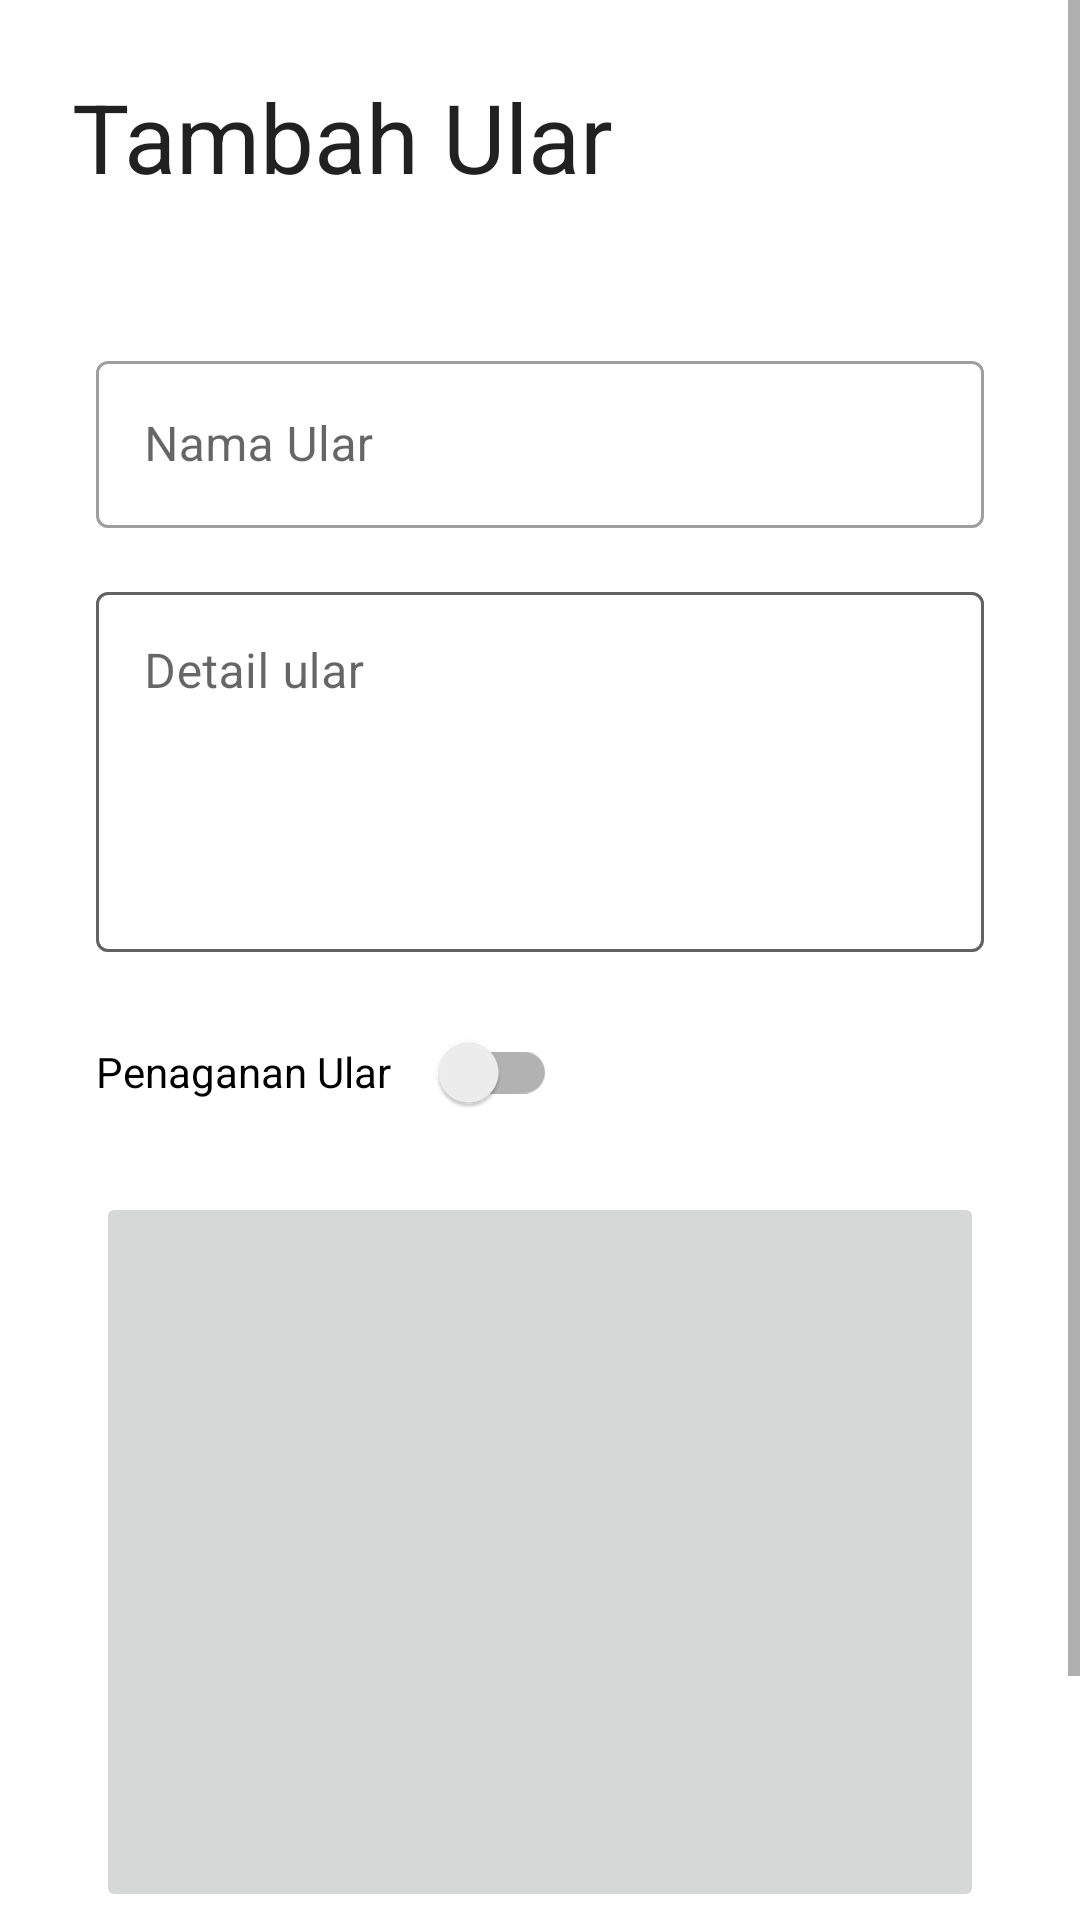

This screen was rendered from an Android layout file. Write that file and the resources it references.
<!-- AndroidManifest.xml: application theme Theme.PengenalanJenisUlarAjaMas -->
<!-- res/layout/activity_add_snake.xml -->
<?xml version="1.0" encoding="utf-8"?>
<ScrollView xmlns:android="http://schemas.android.com/apk/res/android"
    xmlns:app="http://schemas.android.com/apk/res-auto"
    xmlns:tools="http://schemas.android.com/tools"
    android:layout_width="match_parent"
    android:layout_height="match_parent">

    <androidx.constraintlayout.widget.ConstraintLayout
        android:layout_width="match_parent"
        android:layout_height="wrap_content"
        tools:context=".admin.updateSnake.UpdateSnakeActivity">

        <TextView
            android:id="@+id/tv_title"
            android:layout_width="wrap_content"
            android:layout_height="wrap_content"
            android:layout_marginStart="24dp"
            android:layout_marginTop="24dp"
            android:textColor="?android:textColorPrimary"
            android:textSize="32sp"
            android:text="@string/tambah_ular"
            app:layout_constraintStart_toStartOf="parent"
            app:layout_constraintTop_toTopOf="parent" />

        <com.google.android.material.textfield.TextInputLayout
            android:id="@+id/et_name"
            style="@style/Widget.MaterialComponents.TextInputLayout.OutlinedBox"
            android:layout_width="match_parent"
            android:layout_height="wrap_content"
            android:layout_marginStart="32dp"
            android:layout_marginEnd="32dp"
            android:layout_marginTop="48dp"
            android:hint="@string/nama_ular"
            app:layout_constraintEnd_toEndOf="parent"
            app:layout_constraintStart_toStartOf="parent"
            app:layout_constraintTop_toBottomOf="@+id/tv_title">

            <com.google.android.material.textfield.TextInputEditText
                android:layout_width="match_parent"
                android:layout_height="wrap_content"
                android:inputType="text" />

        </com.google.android.material.textfield.TextInputLayout>

        <com.google.android.material.textfield.TextInputLayout
            android:id="@+id/et_detail"
            style="@style/Widget.MaterialComponents.TextInputLayout.OutlinedBox"
            android:layout_width="match_parent"
            android:layout_height="wrap_content"
            android:layout_marginStart="32dp"
            android:layout_marginEnd="32dp"
            android:layout_marginTop="16dp"
            android:hint=""
            app:layout_constraintEnd_toEndOf="parent"
            app:layout_constraintStart_toStartOf="parent"
            app:layout_constraintTop_toBottomOf="@+id/et_name">

            <com.google.android.material.textfield.TextInputEditText
                android:layout_width="match_parent"
                android:layout_height="wrap_content"
                android:minHeight="120dp"
                android:gravity="top"
                android:inputType="textMultiLine" />

        </com.google.android.material.textfield.TextInputLayout>

        <com.google.android.material.textfield.TextInputLayout
            android:id="@+id/et_detail1"
            style="@style/Widget.MaterialComponents.TextInputLayout.OutlinedBox"
            android:layout_width="match_parent"
            android:layout_height="wrap_content"
            android:layout_marginStart="32dp"
            android:layout_marginEnd="32dp"
            android:layout_marginTop="16dp"
            android:hint="@string/detail_ular"
            app:layout_constraintEnd_toEndOf="parent"
            app:layout_constraintStart_toStartOf="parent"
            app:layout_constraintTop_toBottomOf="@+id/et_name">

            <com.google.android.material.textfield.TextInputEditText
                android:layout_width="match_parent"
                android:layout_height="wrap_content"
                android:minHeight="120dp"
                android:gravity="top"
                android:inputType="textMultiLine" />

        </com.google.android.material.textfield.TextInputLayout>

        <androidx.appcompat.widget.SwitchCompat
            android:id="@+id/sw_unique"
            android:layout_width="wrap_content"
            android:layout_height="wrap_content"
            android:text="@string/penaganan_ular"
            app:switchPadding="16dp"
            android:layout_marginTop="16dp"
            android:layout_marginStart="32dp"
            app:layout_constraintStart_toStartOf="parent"
            app:layout_constraintTop_toBottomOf="@+id/et_detail" />

        <com.google.android.material.textfield.TextInputLayout
            android:id="@+id/et_unique"
            style="@style/Widget.MaterialComponents.TextInputLayout.OutlinedBox"
            android:layout_width="match_parent"
            android:layout_height="wrap_content"
            android:layout_marginStart="32dp"
            android:layout_marginEnd="32dp"
            android:layout_marginTop="16dp"
            android:hint="@string/fakta_menarik"
            android:visibility="gone"
            app:layout_constraintEnd_toEndOf="parent"
            app:layout_constraintStart_toStartOf="parent"
            app:layout_constraintTop_toBottomOf="@+id/sw_unique">

            <com.google.android.material.textfield.TextInputEditText
                android:layout_width="match_parent"
                android:layout_height="wrap_content"
                android:minHeight="120dp"
                android:gravity="top"
                android:inputType="textMultiLine" />

        </com.google.android.material.textfield.TextInputLayout>

        <androidx.appcompat.widget.AppCompatImageButton
            android:id="@+id/btn_add_image"
            android:layout_width="match_parent"
            android:layout_height="240dp"
            android:src="@drawable/baseline_image_search_24"
            android:layout_marginHorizontal="32dp"
            android:layout_marginTop="16dp"
            app:layout_constraintEnd_toEndOf="parent"
            app:layout_constraintStart_toStartOf="parent"
            app:layout_constraintTop_toBottomOf="@+id/et_unique" />

        <Button
            android:id="@+id/btn_add"
            android:layout_width="match_parent"
            android:layout_height="wrap_content"
            android:layout_marginTop="48dp"
            android:text="@string/tambahkan"
            app:layout_constraintEnd_toEndOf="parent"
            app:layout_constraintStart_toStartOf="parent"
            app:layout_constraintTop_toBottomOf="@+id/btn_add_image" />
    </androidx.constraintlayout.widget.ConstraintLayout>
</ScrollView>
<!-- resources referenced by this layout -->
<resources>
  <string name="detail_ular">Detail ular</string>
  <string name="fakta_menarik">Penanganan Ular</string>
  <string name="nama_ular">Nama Ular</string>
  <string name="penaganan_ular">Penaganan Ular</string>
  <string name="tambah_ular">Tambah Ular</string>
  <string name="tambahkan">Tambahkan</string>
  <style name="Theme.PengenalanJenisUlarAjaMas" parent="Theme.MaterialComponents.DayNight.NoActionBar">
          
          <item name="colorPrimary">@color/primary</item>
          <item name="colorPrimaryVariant">@color/primary</item>
          <item name="colorOnPrimary">@color/white</item>
          
          <item name="colorSecondary">@color/primary</item>
          <item name="colorSecondaryVariant">@color/primary</item>
          <item name="colorOnSecondary">@color/black</item>
          
          <item name="android:statusBarColor">?attr/colorPrimaryVariant</item>
          
      </style>
  <color name="primary">#4e8853</color>
  <color name="white">#FFFFFFFF</color>
  <color name="black">#FF000000</color>
</resources>
